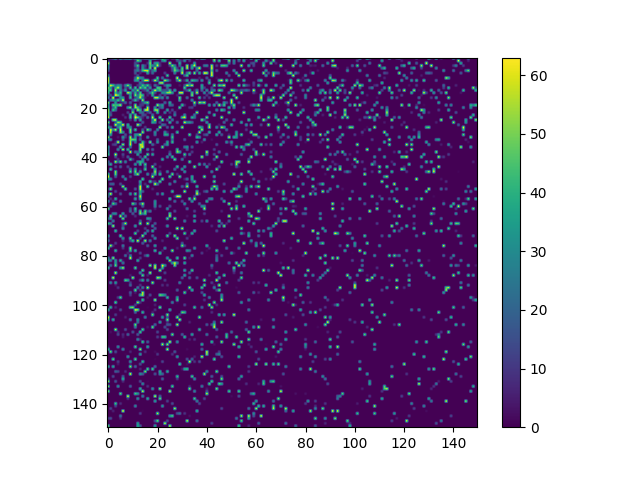

Values plotted in this chart, from the file beside it:
0, 14, 25, 52, 8, 52, 24, 47, 45, 53, 17, 43, 25, 10, 21, 36, 37, 0, 40, 61, 32, 17, 59, 24
8, 0, 0, 0, 0, 0, 0, 0, 0, 0, 0, 6, 51, 34, 0, 0, 0, 43, 0, 0, 0, 0, 29, 40
62, 0, 0, 0, 0, 0, 0, 0, 0, 0, 0, 15, 4, 0, 0, 0, 7, 52, 0, 34, 40, 7, 0, 0
28, 0, 0, 0, 0, 0, 0, 0, 0, 0, 0, 18, 48, 0, 30, 13, 0, 46, 30, 19, 60, 9, 0, 0
28, 0, 0, 0, 0, 0, 0, 0, 0, 0, 0, 6, 24, 0, 33, 7, 0, 50, 0, 61, 0, 0, 0, 0
16, 0, 0, 0, 0, 0, 0, 0, 0, 0, 0, 20, 28, 8, 44, 59, 58, 7, 22, 40, 0, 0, 0, 0
0, 0, 0, 0, 0, 0, 0, 0, 0, 0, 0, 18, 0, 7, 0, 0, 37, 3, 24, 0, 0, 0, 0, 13
23, 0, 0, 0, 0, 0, 0, 0, 0, 0, 0, 4, 17, 0, 0, 0, 0, 0, 0, 0, 0, 0, 0, 0
56, 0, 0, 0, 0, 0, 0, 0, 0, 0, 0, 20, 59, 33, 28, 0, 0, 0, 0, 0, 49, 0, 25, 0
58, 0, 0, 0, 0, 0, 0, 0, 0, 0, 0, 34, 37, 0, 24, 62, 60, 0, 9, 61, 26, 0, 0, 58
54, 0, 0, 0, 0, 0, 0, 0, 0, 0, 0, 0, 0, 26, 10, 0, 0, 2, 0, 0, 0, 55, 56, 0
21, 60, 46, 20, 32, 26, 4, 29, 54, 19, 0, 0, 9, 16, 45, 26, 46, 11, 0, 26, 8, 0, 0, 17
49, 33, 3, 38, 58, 29, 0, 17, 4, 47, 0, 46, 0, 53, 28, 47, 8, 36, 0, 0, 46, 45, 0, 0
40, 46, 0, 58, 0, 28, 8, 35, 1, 0, 34, 18, 54, 0, 7, 11, 30, 0, 19, 61, 31, 43, 15, 17
45, 0, 0, 42, 17, 41, 0, 0, 60, 42, 6, 40, 8, 46, 0, 2, 6, 22, 47, 13, 0, 0, 32, 29
11, 17, 0, 63, 49, 25, 0, 0, 0, 32, 0, 53, 22, 50, 43, 0, 7, 0, 38, 0, 0, 13, 0, 11
30, 0, 63, 0, 0, 30, 34, 0, 0, 43, 0, 13, 28, 59, 20, 4, 0, 0, 1, 58, 58, 19, 32, 0
0, 24, 34, 21, 45, 15, 60, 0, 0, 0, 13, 44, 15, 0, 56, 0, 0, 0, 0, 0, 0, 0, 3, 0
54, 0, 0, 36, 0, 5, 8, 22, 0, 19, 0, 0, 0, 5, 13, 35, 49, 0, 0, 0, 0, 0, 0, 23
33, 0, 49, 41, 45, 57, 0, 0, 0, 5, 0, 55, 0, 11, 11, 0, 12, 0, 0, 0, 58, 23, 34, 0
40, 0, 20, 44, 0, 0, 0, 0, 37, 52, 0, 57, 43, 13, 0, 0, 59, 0, 0, 34, 0, 16, 28, 0
53, 0, 45, 24, 0, 0, 0, 0, 0, 0, 32, 0, 54, 40, 0, 57, 62, 0, 0, 53, 54, 0, 0, 0
52, 13, 0, 0, 0, 0, 0, 0, 14, 0, 55, 0, 0, 24, 20, 0, 9, 19, 0, 1, 42, 0, 0, 28
49, 20, 0, 0, 0, 0, 6, 0, 0, 41, 0, 47, 0, 1, 17, 14, 0, 0, 25, 0, 0, 0, 2, 0
60, 0, 0, 0, 0, 0, 0, 9, 0, 44, 0, 63, 49, 17, 7, 0, 25, 0, 61, 0, 0, 52, 0, 0
0, 0, 56, 58, 0, 0, 0, 0, 0, 8, 0, 35, 0, 40, 2, 0, 0, 0, 24, 62, 0, 0, 57, 0
53, 0, 0, 13, 55, 46, 0, 0, 0, 0, 0, 0, 0, 1, 19, 0, 0, 0, 39, 31, 0, 14, 0, 0
13, 0, 0, 62, 20, 28, 63, 0, 42, 0, 0, 0, 60, 22, 0, 0, 0, 0, 0, 0, 0, 0, 25, 18
43, 17, 0, 0, 30, 48, 0, 0, 29, 31, 0, 0, 0, 0, 0, 12, 0, 0, 0, 0, 0, 59, 0, 0
0, 61, 26, 61, 0, 62, 0, 0, 0, 52, 0, 46, 0, 0, 19, 0, 52, 25, 0, 0, 31, 0, 0, 0
0, 58, 0, 0, 3, 53, 32, 0, 0, 50, 0, 0, 0, 0, 56, 0, 0, 0, 0, 32, 0, 0, 0, 32
0, 35, 0, 0, 0, 0, 0, 16, 0, 6, 0, 34, 35, 60, 0, 0, 0, 0, 0, 27, 0, 0, 0, 41
55, 0, 0, 0, 4, 0, 35, 9, 0, 58, 0, 31, 0, 13, 0, 0, 34, 0, 0, 0, 0, 0, 0, 0
26, 33, 0, 0, 0, 0, 17, 0, 0, 49, 49, 45, 0, 22, 0, 0, 0, 0, 0, 0, 19, 0, 0, 0
0, 0, 0, 5, 62, 0, 0, 0, 0, 55, 0, 25, 0, 0, 48, 5, 0, 54, 0, 0, 34, 0, 0, 0
0, 0, 11, 14, 0, 0, 56, 0, 0, 60, 0, 0, 0, 58, 54, 0, 0, 0, 24, 3, 0, 0, 0, 20
34, 0, 0, 0, 2, 40, 0, 0, 0, 25, 0, 0, 0, 51, 61, 0, 0, 0, 0, 0, 0, 0, 55, 0
26, 0, 0, 0, 32, 0, 61, 0, 46, 0, 0, 0, 0, 55, 0, 0, 28, 0, 22, 0, 0, 0, 0, 0
32, 0, 0, 0, 0, 0, 0, 0, 0, 63, 0, 23, 14, 36, 0, 0, 0, 0, 2, 0, 0, 0, 0, 0
43, 0, 0, 63, 0, 0, 15, 0, 0, 0, 0, 0, 37, 0, 1, 0, 50, 0, 40, 0, 0, 0, 0, 0
0, 0, 0, 17, 0, 0, 6, 0, 20, 0, 0, 0, 0, 14, 0, 47, 0, 0, 0, 0, 0, 0, 0, 0
0, 0, 0, 0, 11, 0, 0, 0, 0, 45, 10, 0, 0, 0, 33, 0, 18, 0, 0, 1, 0, 0, 40, 0
22, 0, 0, 58, 14, 51, 1, 30, 0, 0, 0, 0, 32, 42, 35, 0, 0, 0, 0, 0, 0, 0, 0, 0
13, 41, 0, 0, 0, 0, 0, 0, 0, 0, 0, 35, 0, 43, 0, 48, 0, 0, 0, 15, 0, 0, 0, 0
0, 0, 0, 14, 0, 20, 0, 0, 15, 0, 0, 0, 0, 0, 0, 23, 0, 0, 55, 0, 0, 6, 0, 0
0, 45, 0, 0, 0, 0, 0, 0, 0, 25, 0, 38, 0, 4, 0, 48, 0, 0, 0, 40, 0, 0, 0, 0
0, 0, 0, 54, 0, 0, 0, 0, 0, 48, 0, 51, 0, 33, 0, 0, 0, 0, 0, 56, 0, 12, 0, 0
43, 0, 0, 49, 0, 0, 0, 0, 0, 0, 0, 32, 58, 0, 0, 0, 32, 0, 17, 44, 0, 46, 0, 0
63, 0, 0, 21, 0, 0, 31, 0, 0, 13, 0, 0, 0, 0, 0, 0, 0, 0, 60, 0, 0, 0, 0, 0
35, 32, 1, 0, 0, 0, 0, 35, 0, 0, 0, 0, 0, 0, 49, 0, 0, 0, 0, 0, 0, 0, 54, 0
0, 0, 0, 0, 0, 0, 0, 0, 0, 1, 0, 0, 0, 39, 0, 0, 0, 44, 8, 10, 0, 49, 0, 0
0, 19, 21, 0, 0, 16, 0, 0, 0, 0, 0, 0, 0, 27, 0, 8, 0, 0, 0, 62, 26, 0, 0, 0
0, 0, 0, 0, 0, 0, 57, 0, 0, 0, 0, 0, 0, 62, 0, 0, 48, 0, 0, 0, 0, 0, 0, 0
10, 54, 0, 0, 0, 0, 0, 51, 0, 0, 0, 19, 0, 60, 0, 0, 0, 0, 7, 0, 0, 0, 0, 0
0, 0, 0, 14, 0, 0, 0, 0, 0, 0, 0, 0, 0, 40, 19, 0, 0, 0, 0, 0, 0, 0, 0, 0
15, 61, 0, 0, 0, 17, 0, 0, 0, 36, 0, 50, 0, 36, 0, 0, 0, 0, 0, 0, 21, 0, 37, 0
18, 0, 0, 0, 0, 0, 0, 0, 0, 0, 0, 4, 0, 61, 0, 0, 0, 0, 0, 0, 0, 0, 0, 0
0, 9, 0, 42, 0, 0, 0, 0, 0, 0, 0, 39, 0, 42, 0, 0, 0, 0, 0, 0, 0, 0, 0, 0
30, 0, 9, 0, 0, 25, 0, 0, 0, 0, 0, 0, 0, 0, 0, 0, 0, 0, 0, 33, 0, 0, 0, 0
0, 0, 49, 24, 0, 0, 0, 0, 0, 0, 51, 21, 0, 19, 58, 0, 0, 0, 0, 33, 0, 0, 0, 0
0, 16, 0, 0, 0, 0, 0, 0, 0, 0, 0, 0, 0, 0, 21, 0, 0, 0, 0, 29, 0, 16, 0, 0
... 89 more rows
